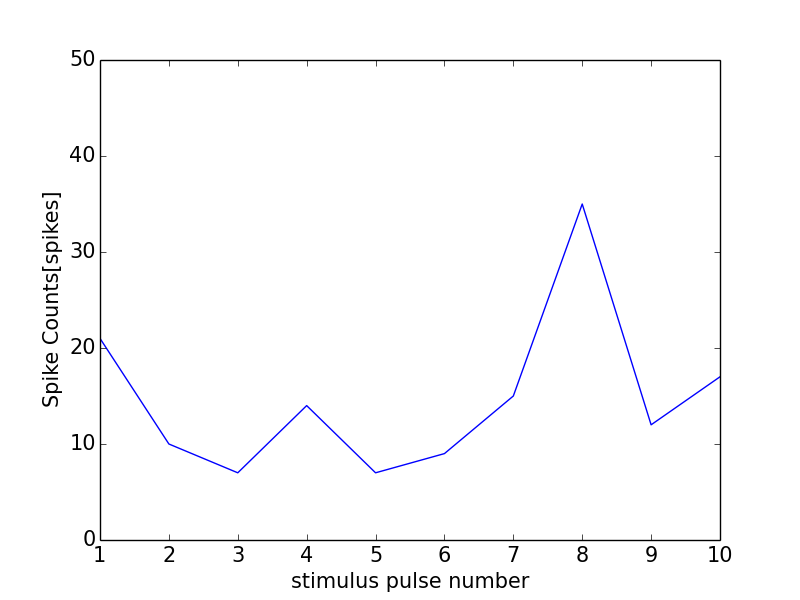

Source data for this figure (header and first rows):
0, 0.0
0, 0
1, 21
2, 10
3, 7
4, 14
5, 7
6, 9
7, 15
8, 35
9, 12
10, 17
11, 1
